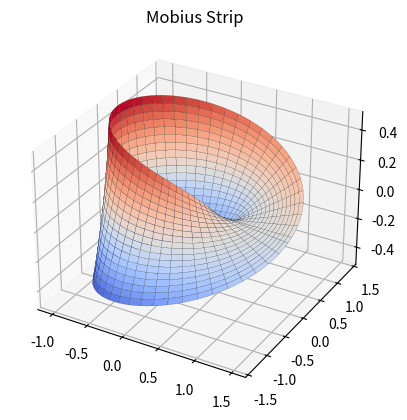

This figure's Python source:
import matplotlib.pyplot as plt
import numpy as np

theta = np.linspace(0, 2 * np.pi, 100)
w = np.linspace(-0.5, 0.5, 20)
theta, w = np.meshgrid(theta, w)

# Parametric equations
x = (1 + w * np.cos(theta / 2)) * np.cos(theta)
y = (1 + w * np.cos(theta / 2)) * np.sin(theta)
z = w * np.sin(theta / 2)

fig = plt.figure()
ax = fig.add_subplot(111, projection='3d')
ax.plot_surface(x, y, z, cmap='coolwarm', edgecolor='k', linewidth=0.1)
ax.set_title("Mobius Strip")
plt.show()
